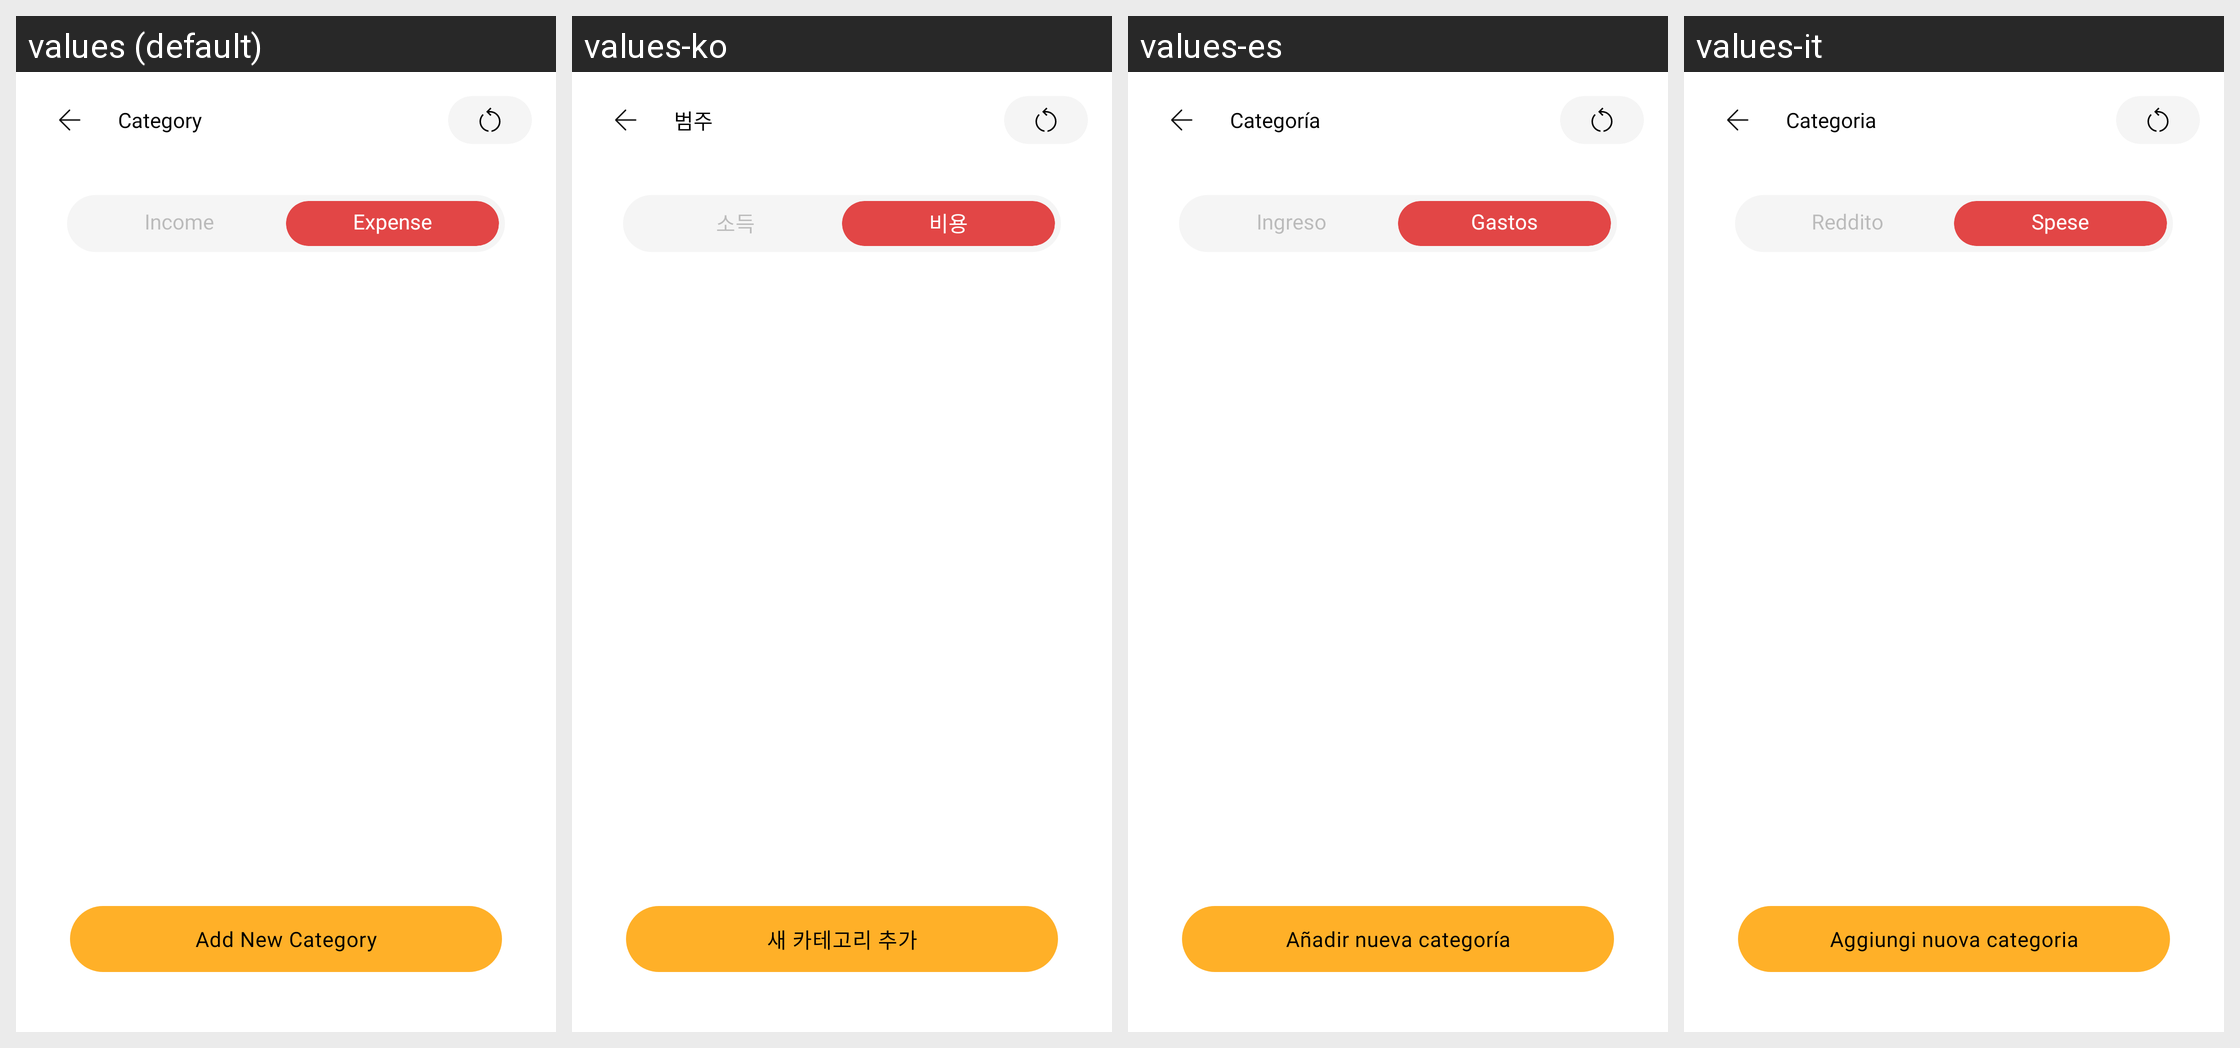

This grid shows one Android layout under several languages. Give, for every string resource on the screen, its name, the default text and each shown locale's text.
Android screen res/layout/activity_category.xml rendered under 4 locales, left to right: values (default), values-ko, values-es, values-it. Device: Nexus 5 (rendered at 1080×1920; each locale shown at half size, 540×960, under a caption strip naming it); theme Theme.MoneyTracker.
Other locales in the repository, not shown: values-de, values-fr, values-id, values-in, values-ja, values-km, values-nl, values-no, values-pt-rBR, values-sv, values-th, values-tr, values-vi, values-zh-rCN, values-zh-rTW.
Strings drawn on this screen, with the default value and each locale's value (text and hints the layout hard-codes, and strings that could not be matched under every locale, appear in the picture but are not listed):

category
  values: Category
  values-ko: 범주
  values-es: Categoría
  values-it: Categoria

income
  values: Income
  values-ko: 소득
  values-es: Ingreso
  values-it: Reddito

expense
  values: Expense
  values-ko: 비용
  values-es: Gastos
  values-it: Spese

add_new_category
  values: Add New Category
  values-ko: 새 카테고리 추가
  values-es: Añadir nueva categoría
  values-it: Aggiungi nuova categoria
